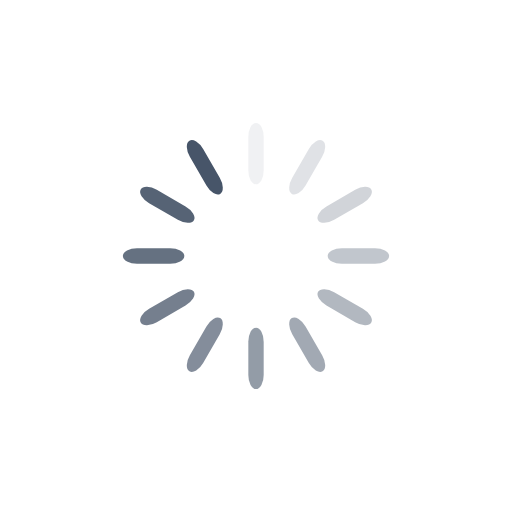
t = 0.00 s
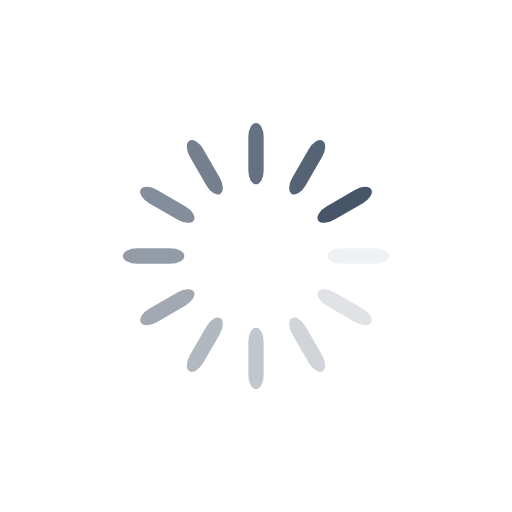
t = 0.25 s
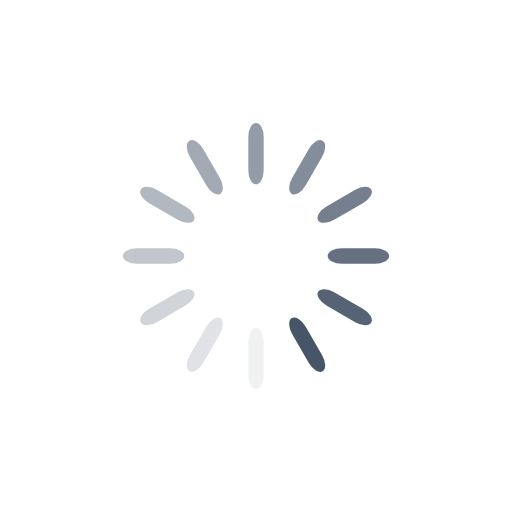
t = 0.50 s
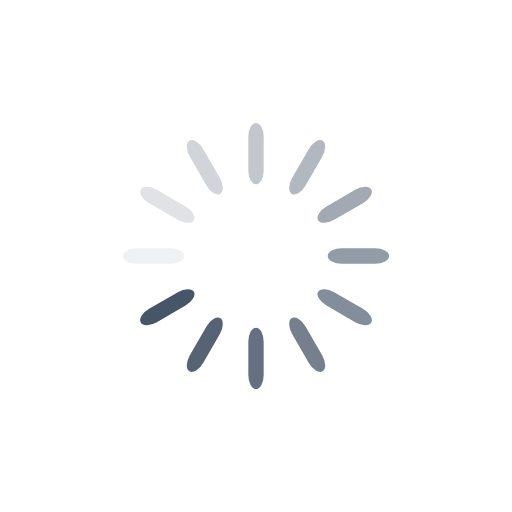
t = 0.75 s

The animated SVG that drew these frames (rendered in a browser with its animation timeline set to each time). Animation: 12 SMIL elements (animate=12); one cycle of 1.00 s, repeats indefinitely.

<?xml version="1.0" encoding="utf-8"?>
<svg xmlns="http://www.w3.org/2000/svg" xmlns:xlink="http://www.w3.org/1999/xlink" style="margin: auto; background: rgb(255, 255, 255); display: block; shape-rendering: auto;" width="200px" height="200px" viewBox="0 0 100 100" preserveAspectRatio="xMidYMid">
<g transform="rotate(0 50 50)">
  <rect x="48.5" y="24" rx="1.5" ry="2.7600000000000002" width="3" height="12" fill="#475569">
    <animate attributeName="opacity" values="1;0" keyTimes="0;1" dur="1s" begin="-0.9166666666666666s" repeatCount="indefinite"></animate>
  </rect>
</g><g transform="rotate(30 50 50)">
  <rect x="48.5" y="24" rx="1.5" ry="2.7600000000000002" width="3" height="12" fill="#475569">
    <animate attributeName="opacity" values="1;0" keyTimes="0;1" dur="1s" begin="-0.8333333333333334s" repeatCount="indefinite"></animate>
  </rect>
</g><g transform="rotate(60 50 50)">
  <rect x="48.5" y="24" rx="1.5" ry="2.7600000000000002" width="3" height="12" fill="#475569">
    <animate attributeName="opacity" values="1;0" keyTimes="0;1" dur="1s" begin="-0.75s" repeatCount="indefinite"></animate>
  </rect>
</g><g transform="rotate(90 50 50)">
  <rect x="48.5" y="24" rx="1.5" ry="2.7600000000000002" width="3" height="12" fill="#475569">
    <animate attributeName="opacity" values="1;0" keyTimes="0;1" dur="1s" begin="-0.6666666666666666s" repeatCount="indefinite"></animate>
  </rect>
</g><g transform="rotate(120 50 50)">
  <rect x="48.5" y="24" rx="1.5" ry="2.7600000000000002" width="3" height="12" fill="#475569">
    <animate attributeName="opacity" values="1;0" keyTimes="0;1" dur="1s" begin="-0.5833333333333334s" repeatCount="indefinite"></animate>
  </rect>
</g><g transform="rotate(150 50 50)">
  <rect x="48.5" y="24" rx="1.5" ry="2.7600000000000002" width="3" height="12" fill="#475569">
    <animate attributeName="opacity" values="1;0" keyTimes="0;1" dur="1s" begin="-0.5s" repeatCount="indefinite"></animate>
  </rect>
</g><g transform="rotate(180 50 50)">
  <rect x="48.5" y="24" rx="1.5" ry="2.7600000000000002" width="3" height="12" fill="#475569">
    <animate attributeName="opacity" values="1;0" keyTimes="0;1" dur="1s" begin="-0.4166666666666667s" repeatCount="indefinite"></animate>
  </rect>
</g><g transform="rotate(210 50 50)">
  <rect x="48.5" y="24" rx="1.5" ry="2.7600000000000002" width="3" height="12" fill="#475569">
    <animate attributeName="opacity" values="1;0" keyTimes="0;1" dur="1s" begin="-0.3333333333333333s" repeatCount="indefinite"></animate>
  </rect>
</g><g transform="rotate(240 50 50)">
  <rect x="48.5" y="24" rx="1.5" ry="2.7600000000000002" width="3" height="12" fill="#475569">
    <animate attributeName="opacity" values="1;0" keyTimes="0;1" dur="1s" begin="-0.25s" repeatCount="indefinite"></animate>
  </rect>
</g><g transform="rotate(270 50 50)">
  <rect x="48.5" y="24" rx="1.5" ry="2.7600000000000002" width="3" height="12" fill="#475569">
    <animate attributeName="opacity" values="1;0" keyTimes="0;1" dur="1s" begin="-0.16666666666666666s" repeatCount="indefinite"></animate>
  </rect>
</g><g transform="rotate(300 50 50)">
  <rect x="48.5" y="24" rx="1.5" ry="2.7600000000000002" width="3" height="12" fill="#475569">
    <animate attributeName="opacity" values="1;0" keyTimes="0;1" dur="1s" begin="-0.08333333333333333s" repeatCount="indefinite"></animate>
  </rect>
</g><g transform="rotate(330 50 50)">
  <rect x="48.5" y="24" rx="1.5" ry="2.7600000000000002" width="3" height="12" fill="#475569">
    <animate attributeName="opacity" values="1;0" keyTimes="0;1" dur="1s" begin="0s" repeatCount="indefinite"></animate>
  </rect>
</g>
<!-- [ldio] generated by https://loading.io/ --></svg>
